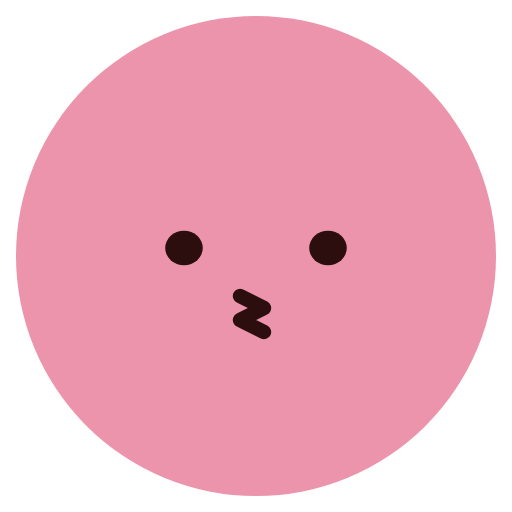
t = 0.00 s
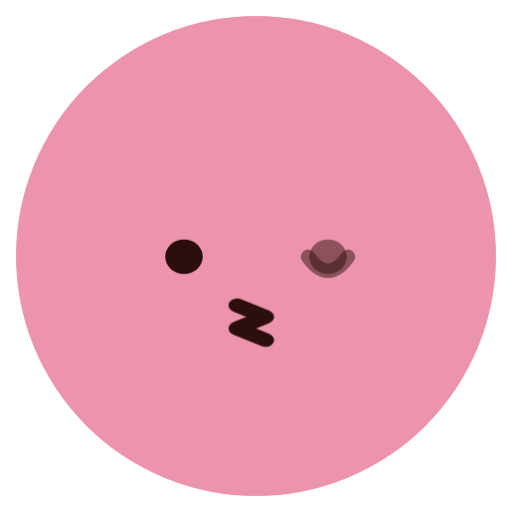
t = 0.82 s
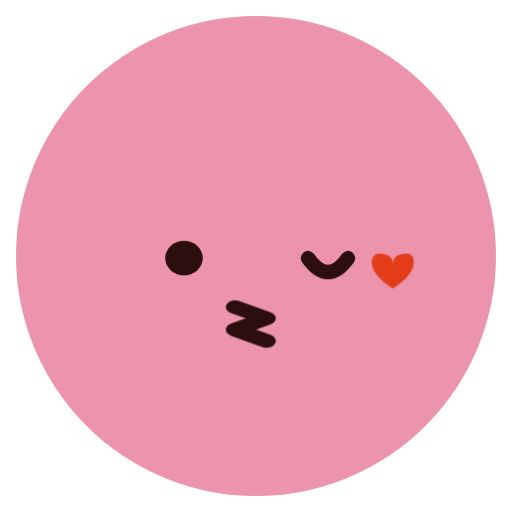
t = 1.68 s
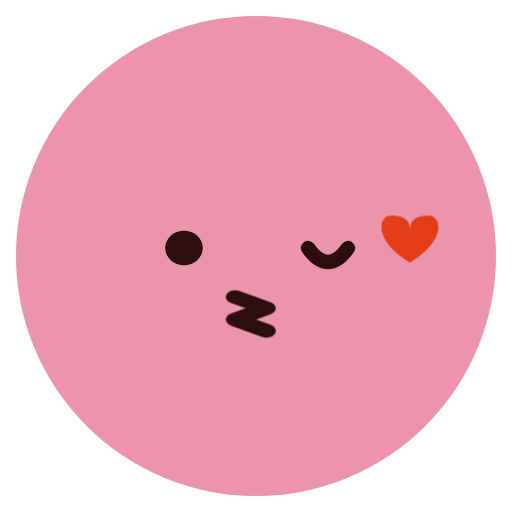
t = 2.40 s
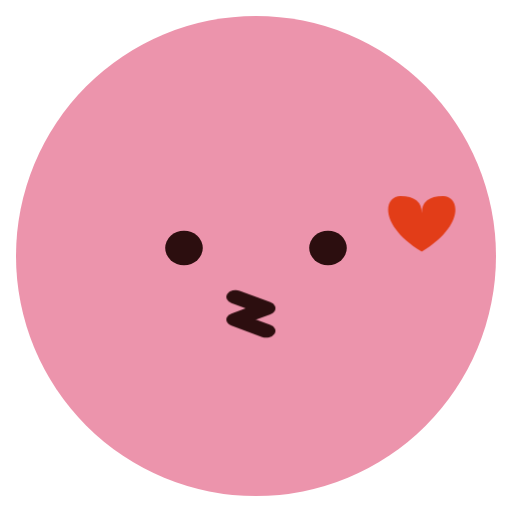
t = 3.17 s
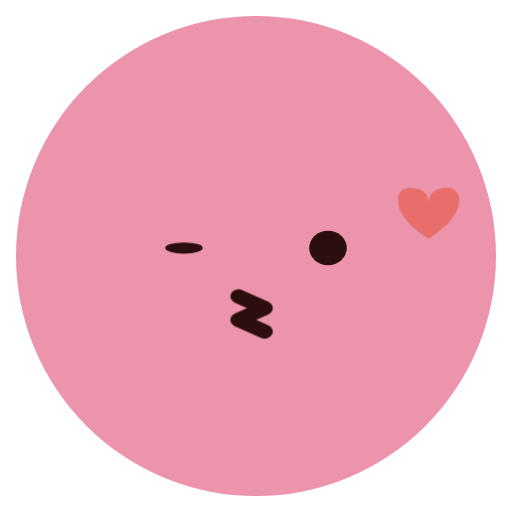
t = 3.98 s

The animated SVG that drew these frames (rendered in a browser with its animation timeline set to each time). Animation: 6 CSS @keyframes rules; one cycle of 4.80 s, repeats indefinitely.

<svg xmlns="http://www.w3.org/2000/svg" class="emoji f-blowing-a-kiss" viewBox="0 0 64 64" width="64" height="64" role="img" aria-label="Blowing a Kiss"><style>.f-blowing-a-kiss .pose{transform-origin:32px 34px;animation:f-blowing-a-kiss-pose 4.8s ease-in-out infinite}@keyframes f-blowing-a-kiss-pose{0%,70%,100%{transform:translateY(0)}28%{transform:translateY(1.6px)}50%{transform:translateY(0)}}.f-blowing-a-kiss .blink{transform-origin:0 0;animation:f-blowing-a-kiss-blink 4.8s linear infinite}@keyframes f-blowing-a-kiss-blink{0%,80%,90%,100%{transform:scaleY(1)}84%,86%{transform:scaleY(.1)}}.f-blowing-a-kiss .lip-motion{transform-origin:0 0;animation:f-blowing-a-kiss-lip-motion 4.8s ease-in-out infinite}@keyframes f-blowing-a-kiss-lip-motion{0%,100%{transform:scale(1)}30%,58%{transform:scale(1.3,.94)}}.f-blowing-a-kiss .wink-open{animation:f-blowing-a-kiss-wink-open 4.8s ease-in-out infinite}@keyframes f-blowing-a-kiss-wink-open{0%,14%,62%,100%{opacity:1}20%,55%{opacity:0}}.f-blowing-a-kiss .wink-closed{animation:f-blowing-a-kiss-wink-closed 4.8s ease-in-out infinite}@keyframes f-blowing-a-kiss-wink-closed{0%,14%,62%,100%{opacity:0}20%,55%{opacity:1}}.f-blowing-a-kiss .kiss-heart{transform-origin:46px 37px;animation:f-blowing-a-kiss-kiss-heart 4.8s ease-out infinite}@keyframes f-blowing-a-kiss-kiss-heart{0%,18%{transform:translate(0,0) scale(.3);opacity:0}30%{opacity:1}75%{transform:translate(7px,-8px) scale(1);opacity:1}95%,100%{transform:translate(8px,-10px) scale(.8);opacity:0}}@media(prefers-reduced-motion:reduce){.f-blowing-a-kiss *{animation:none!important}}</style><ellipse cx="32" cy="32" rx="30" ry="30" fill="#EC94AC" class=""/><g class="pose"><g class="brows"></g><g class="gaze"><g class="" transform="translate(23 31)"><ellipse cx="0" cy="0" rx="2.35" ry="2.15" fill="#2C0E0F" class="blink"/></g><g class="" transform="translate(41 31)"><ellipse cx="0" cy="0" rx="2.35" ry="2.15" fill="#2C0E0F" class="wink-open"/><path d="M-2.5 0Q0 3.5 2.5 0" fill="none" stroke="#2C0E0F" stroke-width="1.8" stroke-linecap="round" stroke-linejoin="round" class="wink-closed"/></g></g><g class="" transform="translate(32 39)"><g class="lip-motion"><path d="M-2-2L1-.5L-2 1L1 2.5" fill="none" stroke="#2C0E0F" stroke-width="1.8" stroke-linecap="round" stroke-linejoin="round" class=""/></g></g><g class="kiss-heart"><path d="M0 4C-10-2-9-9-5-9Q0-9 0-5Q0-9 5-9C9-9 10-2 0 4Z" fill="#E23D18" transform="translate(46 37) scale(0.55)"/></g></g></svg>
